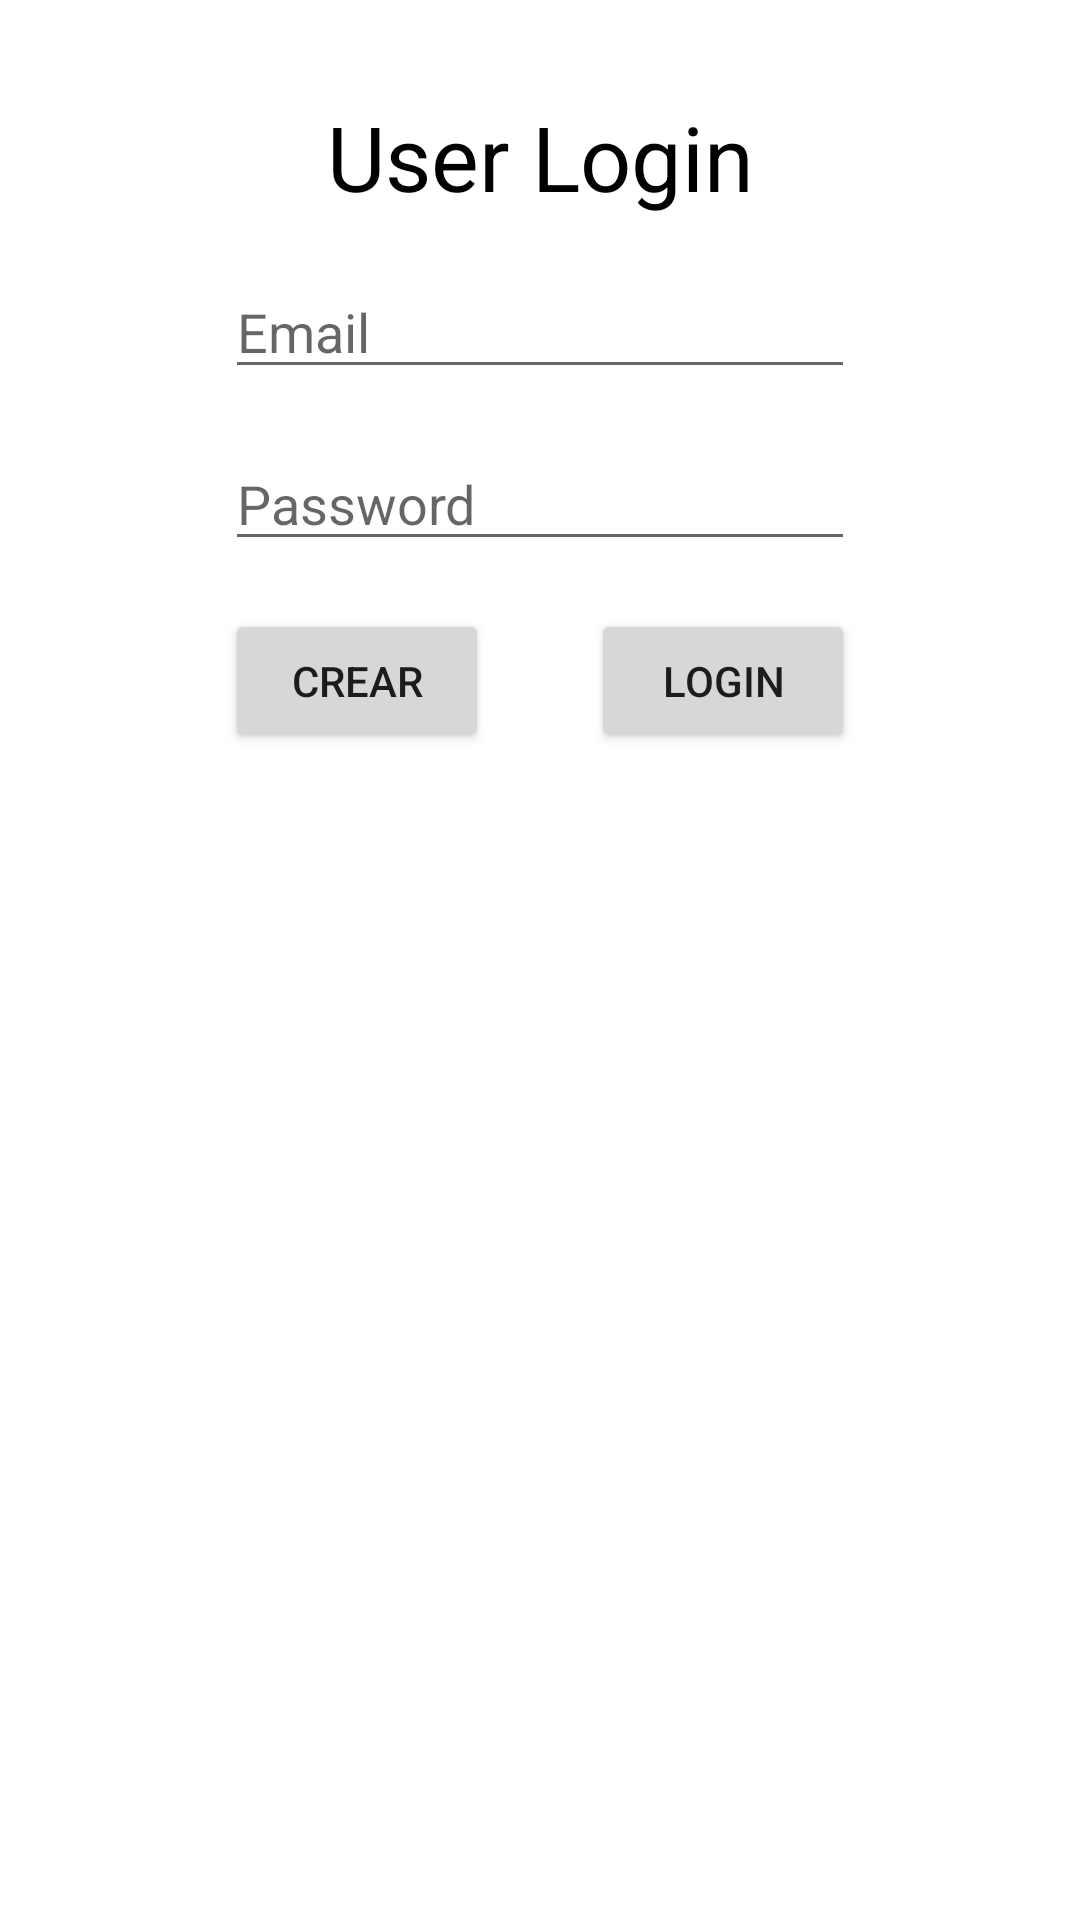

Write the Android layout XML for this screen, with the resource values it uses.
<!-- AndroidManifest.xml: application theme Theme.Booknetwork -->
<!-- res/layout/activity_login.xml -->
<?xml version="1.0" encoding="utf-8"?>
<androidx.constraintlayout.widget.ConstraintLayout xmlns:android="http://schemas.android.com/apk/res/android"
    xmlns:app="http://schemas.android.com/apk/res-auto"
    xmlns:tools="http://schemas.android.com/tools"
    android:layout_width="match_parent"
    android:layout_height="match_parent"
    tools:context=".activities.LoginActivity">

    <TextView
        android:id="@+id/txtPublications"
        android:layout_width="wrap_content"
        android:layout_height="wrap_content"
        android:layout_marginTop="32dp"
        android:text="User Login"
        android:textColor="@android:color/black"
        android:textSize="30sp"
        app:layout_constraintEnd_toEndOf="parent"
        app:layout_constraintStart_toStartOf="parent"
        app:layout_constraintTop_toTopOf="parent" />

    <EditText
        android:id="@+id/emailText"
        android:layout_width="wrap_content"
        android:layout_height="wrap_content"
        android:layout_marginStart="32dp"
        android:layout_marginLeft="32dp"
        android:layout_marginTop="16dp"
        android:layout_marginEnd="32dp"
        android:layout_marginRight="32dp"
        android:ems="10"
        android:hint="Email"
        android:inputType="textEmailAddress"
        app:layout_constraintEnd_toEndOf="parent"
        app:layout_constraintStart_toStartOf="parent"
        app:layout_constraintTop_toBottomOf="@+id/txtPublications" />

    <EditText
        android:id="@+id/passwordText"
        android:layout_width="wrap_content"
        android:layout_height="wrap_content"
        android:layout_marginStart="32dp"
        android:layout_marginLeft="32dp"
        android:layout_marginTop="16dp"
        android:layout_marginEnd="32dp"
        android:layout_marginRight="32dp"
        android:ems="10"
        android:hint="Password"
        android:inputType="textPassword"
        app:layout_constraintEnd_toEndOf="parent"
        app:layout_constraintStart_toStartOf="parent"
        app:layout_constraintTop_toBottomOf="@+id/emailText" />

    <Button
        android:id="@+id/loginButton"
        android:layout_width="wrap_content"
        android:layout_height="wrap_content"
        android:layout_marginTop="16dp"
        android:text="Login"
        app:layout_constraintEnd_toEndOf="@+id/passwordText"
        app:layout_constraintTop_toBottomOf="@+id/passwordText" />

    <Button
        android:id="@+id/createButton"
        android:layout_width="wrap_content"
        android:layout_height="wrap_content"
        android:layout_marginTop="16dp"
        android:text="Crear"
        app:layout_constraintStart_toStartOf="@+id/passwordText"
        app:layout_constraintTop_toBottomOf="@+id/passwordText" />
</androidx.constraintlayout.widget.ConstraintLayout>
<!-- resources referenced by this layout -->
<resources>
  <style name="Theme.Booknetwork" parent="Theme.MaterialComponents.DayNight.DarkActionBar">
          
          <item name="colorPrimary">@color/primary_red</item>
          <item name="colorPrimaryVariant">@color/purple_700</item>
          <item name="colorOnPrimary">@color/white</item>
          
          <item name="colorSecondary">@color/teal_200</item>
          <item name="colorSecondaryVariant">@color/teal_700</item>
          <item name="colorOnSecondary">@color/black</item>
          
          <item name="android:statusBarColor" tools:targetApi="l">?attr/colorPrimaryVariant</item>
          
      </style>
  <color name="primary_red">#681F1F</color>
  <color name="purple_700">#FF3700B3</color>
  <color name="white">#FFFFFFFF</color>
  <color name="teal_200">#FF03DAC5</color>
  <color name="teal_700">#FF018786</color>
  <color name="black">#FF000000</color>
</resources>
